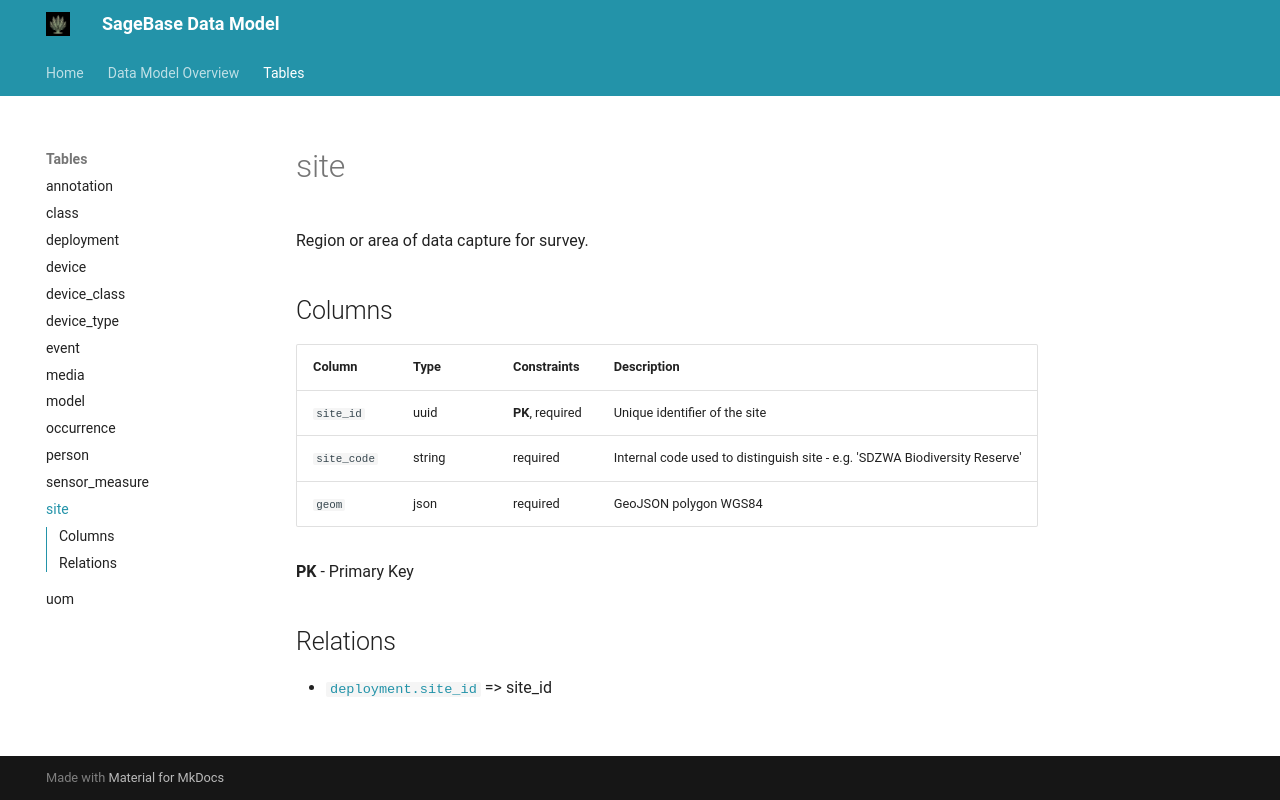

repository: conservationtechlab/sagebrush-xylem · page: tables/site/index.html · generator: mkdocs

# site

Region or area of data capture for survey.

## Columns

| Column | Type | Constraints | Description |
|--------|------|-------------|-------------|
| `site_id` | uuid | **PK**, required | Unique identifier of the site |
| `site_code` | string | required | Internal code used to distinguish site - e.g. 'SDZWA Biodiversity Reserve'|
| `geom` | json | required | GeoJSON polygon WGS84 |

**PK** - Primary Key  

## Relations

- [`deployment.site_id`](deployment.md) => site_id
